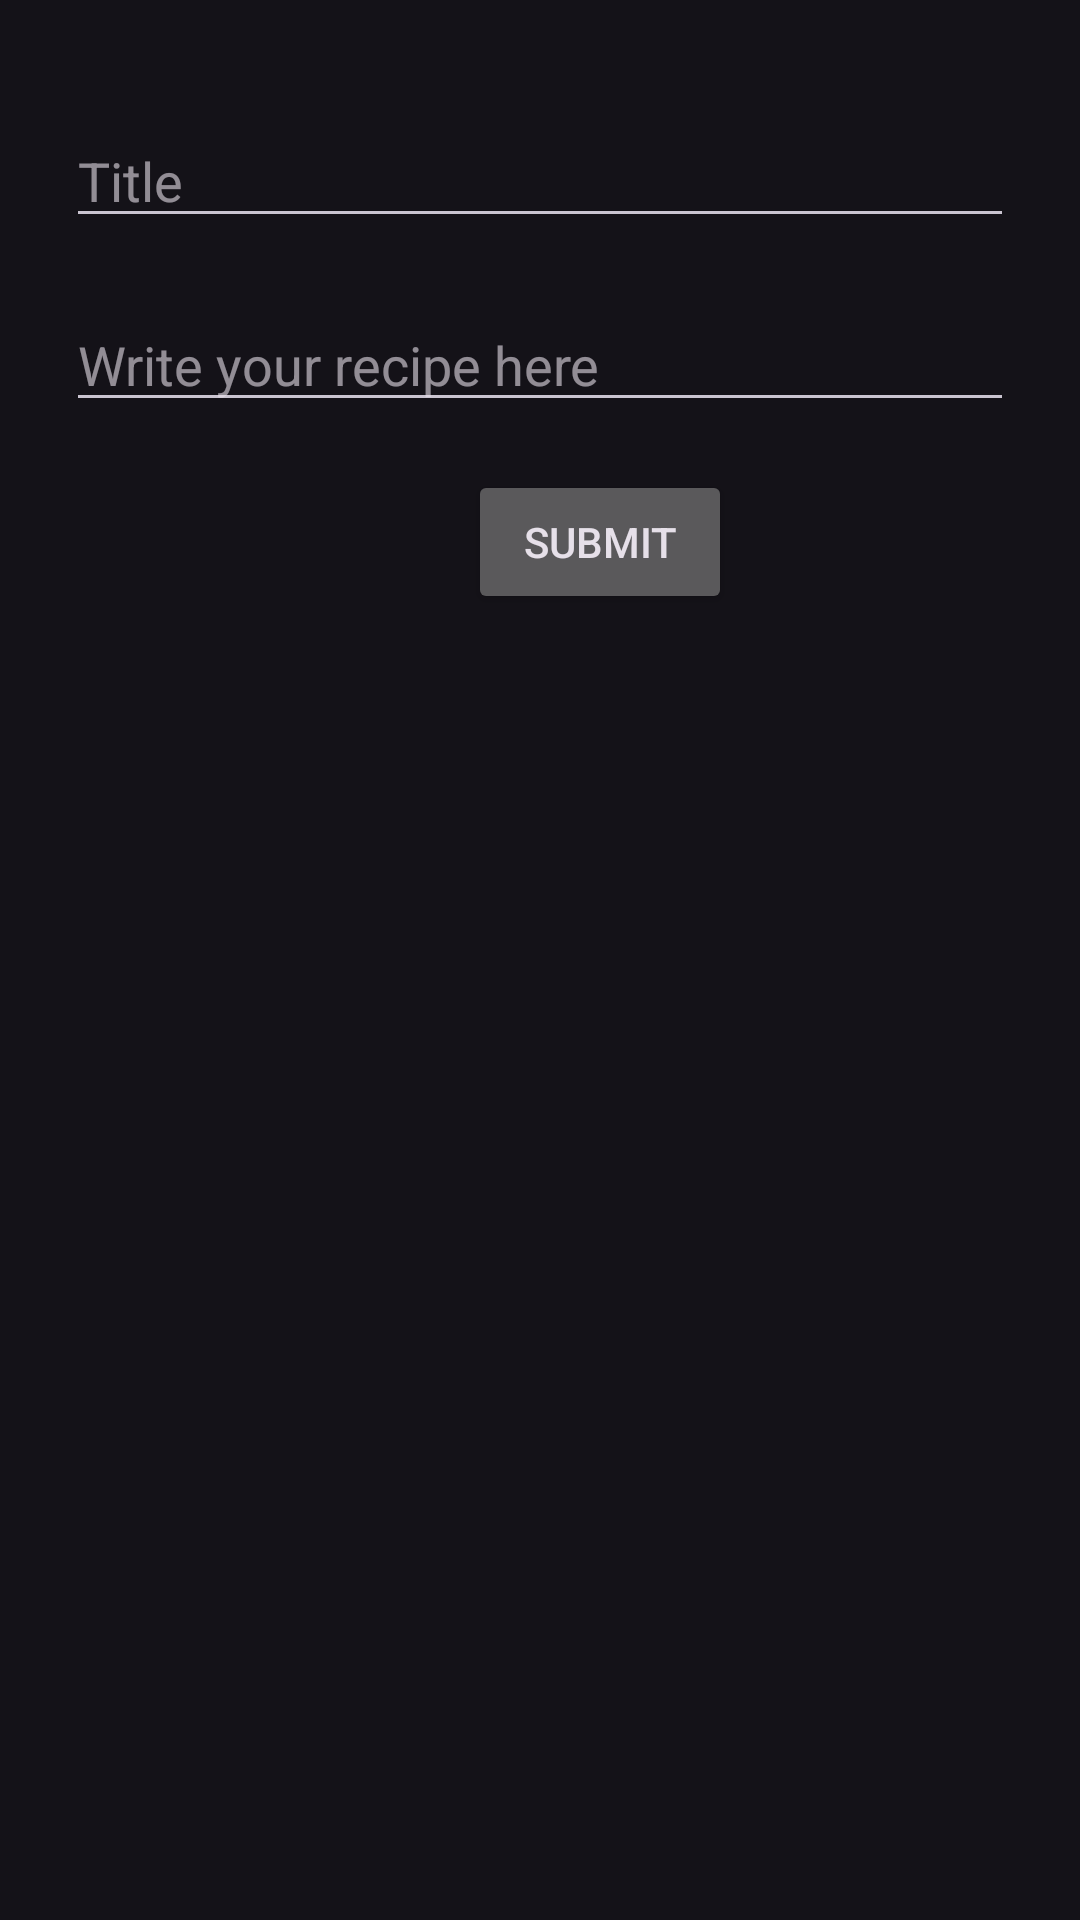

Layout XML and referenced resources for this Android screen:
<!-- AndroidManifest.xml: application theme Theme.YesChef -->
<!-- res/layout/fragment_post_recipe.xml -->
<?xml version="1.0" encoding="utf-8"?>
<androidx.constraintlayout.widget.ConstraintLayout xmlns:android="http://schemas.android.com/apk/res/android"
    android:layout_width="match_parent"
    android:layout_height="match_parent"
    xmlns:tools="http://schemas.android.com/tools"
    xmlns:app="http://schemas.android.com/apk/res-auto">

    

    

    <EditText
        android:id="@+id/textGetRecipe"
        android:layout_width="0dp"
        android:layout_height="wrap_content"
        android:layout_marginStart="22dp"
        android:layout_marginTop="20dp"
        android:layout_marginEnd="22dp"
        android:hint="Write your recipe here"
        android:inputType="textMultiLine"
        app:layout_constraintEnd_toEndOf="parent"
        app:layout_constraintStart_toStartOf="parent"
        app:layout_constraintTop_toBottomOf="@+id/textGetTitle" />

    <Button
        android:id="@+id/btnSubmitRecipe"
        android:layout_width="wrap_content"
        android:layout_height="wrap_content"
        android:layout_marginStart="156dp"
        android:layout_marginTop="16dp"
        android:text="Submit"
        app:layout_constraintStart_toStartOf="parent"
        app:layout_constraintTop_toBottomOf="@+id/textGetRecipe" />

    <TextView
        android:id="@+id/textRecipePosted"
        android:layout_width="wrap_content"
        android:layout_height="wrap_content"
        android:layout_marginStart="128dp"
        android:layout_marginTop="24dp"
        android:text="Recipe is posted!"
        android:textAllCaps="false"
        android:textSize="20sp"
        android:textStyle="italic"
        android:visibility="invisible"
        app:layout_constraintStart_toStartOf="parent"
        app:layout_constraintTop_toBottomOf="@+id/btnSubmitRecipe" />

    <EditText
        android:id="@+id/textGetTitle"
        android:layout_width="0dp"
        android:layout_height="wrap_content"
        android:layout_marginStart="22dp"
        android:layout_marginTop="38dp"
        android:layout_marginEnd="22dp"
        android:hint="Title"
        android:inputType="textMultiLine"
        app:layout_constraintEnd_toEndOf="parent"
        app:layout_constraintStart_toStartOf="parent"
        app:layout_constraintTop_toTopOf="parent" />
</androidx.constraintlayout.widget.ConstraintLayout>
<!-- resources referenced by this layout -->
<resources>
  <style name="Theme.YesChef" parent="Base.Theme.YesChef" />
  <style name="Base.Theme.YesChef" parent="Theme.Material3.Dark.NoActionBar">
          
          
      </style>
</resources>
